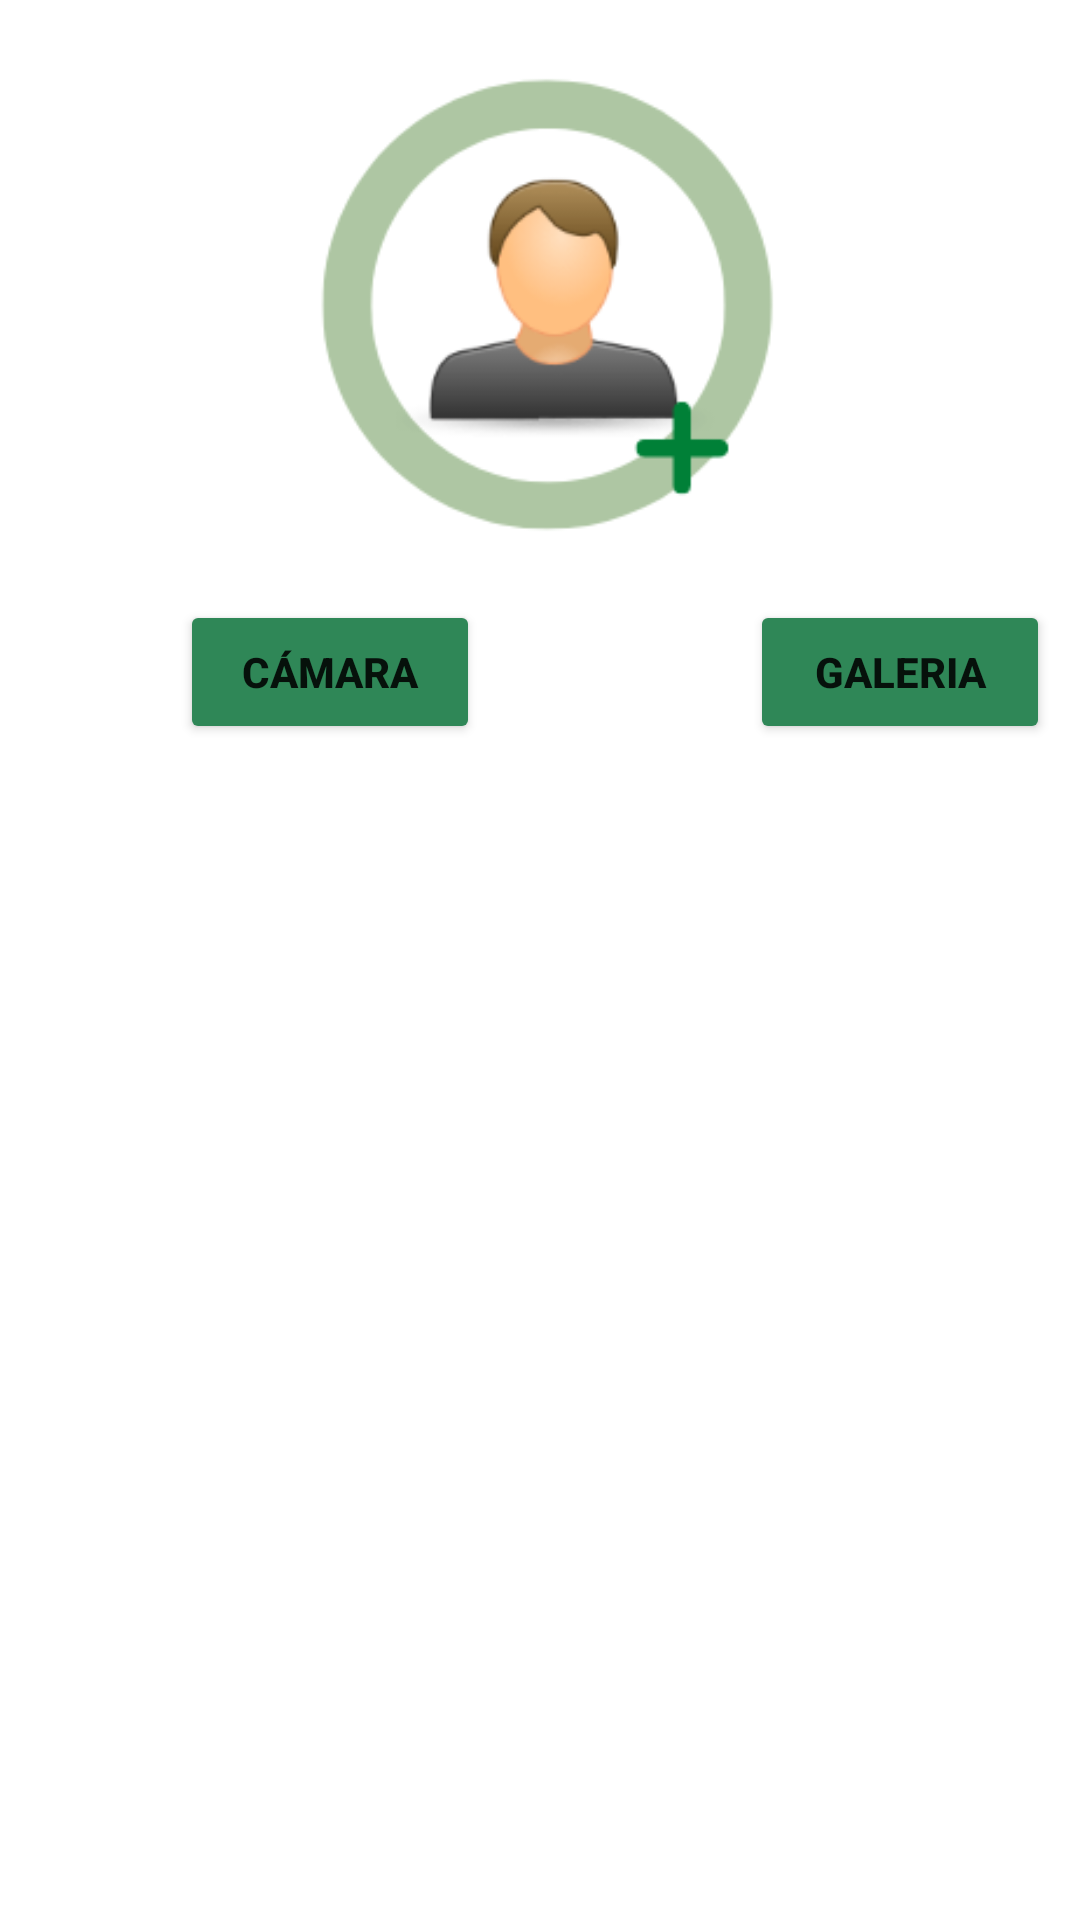

Layout XML and referenced resources for this Android screen:
<!-- AndroidManifest.xml: application theme Theme.AppTender1 -->
<!-- res/layout/fragment_misdatos.xml -->
<?xml version="1.0" encoding="utf-8"?>
<FrameLayout xmlns:android="http://schemas.android.com/apk/res/android"
    xmlns:tools="http://schemas.android.com/tools"
    android:layout_width="match_parent"
    android:layout_height="match_parent"
    tools:context=".view.ui.fragments.misdatosFragment">

    <ImageView
        android:id="@+id/fotoperfil"
        android:layout_width="match_parent"
        android:layout_height="194dp"
        android:src="@drawable/perfilcamara">

    </ImageView>

    <Button
        android:id="@+id/btmcamara"
        android:layout_width="100dp"
        android:layout_height="wrap_content"
        android:layout_marginLeft="60dp"
        android:layout_marginTop="200dp"
        android:backgroundTint="@color/colorsecundario"
        android:text="Cámara"
        android:textStyle="bold">
    </Button>
    <Button
        android:id="@+id/btmgaleria"
        android:layout_width="100dp"
        android:layout_height="wrap_content"
        android:layout_marginLeft="250dp"
        android:layout_marginTop="200dp"
        android:backgroundTint="@color/colorsecundario"
        android:text="Galeria"
        android:textStyle="bold">
    </Button>
</FrameLayout>
<!-- resources referenced by this layout -->
<resources>
  <color name="colorsecundario">#2f8757</color>
  <!-- drawable perfilcamara: png bitmap (drawable, 13812 bytes) -->
  <style name="Theme.AppTender1" parent="Theme.MaterialComponents.DayNight.DarkActionBar">
          
          <item name="colorPrimary">@color/colorsecundario</item>
          <item name="colorPrimaryVariant">@color/coloracento</item>
          <item name="colorOnPrimary">@color/white</item>
          
          <item name="colorSecondary">@color/colorfondo</item>
          <item name="colorSecondaryVariant">@color/teal_700</item>
          <item name="colorOnSecondary">@color/black</item>
          
          <item name="android:statusBarColor">?attr/colorPrimaryVariant</item>
          
      </style>
  <color name="coloracento">#008036</color>
  <color name="white">#FFFFFF</color>
  <color name="colorfondo">#f6f1de</color>
  <color name="teal_700">#89c397</color>
  <color name="black">#FF000000</color>
</resources>
